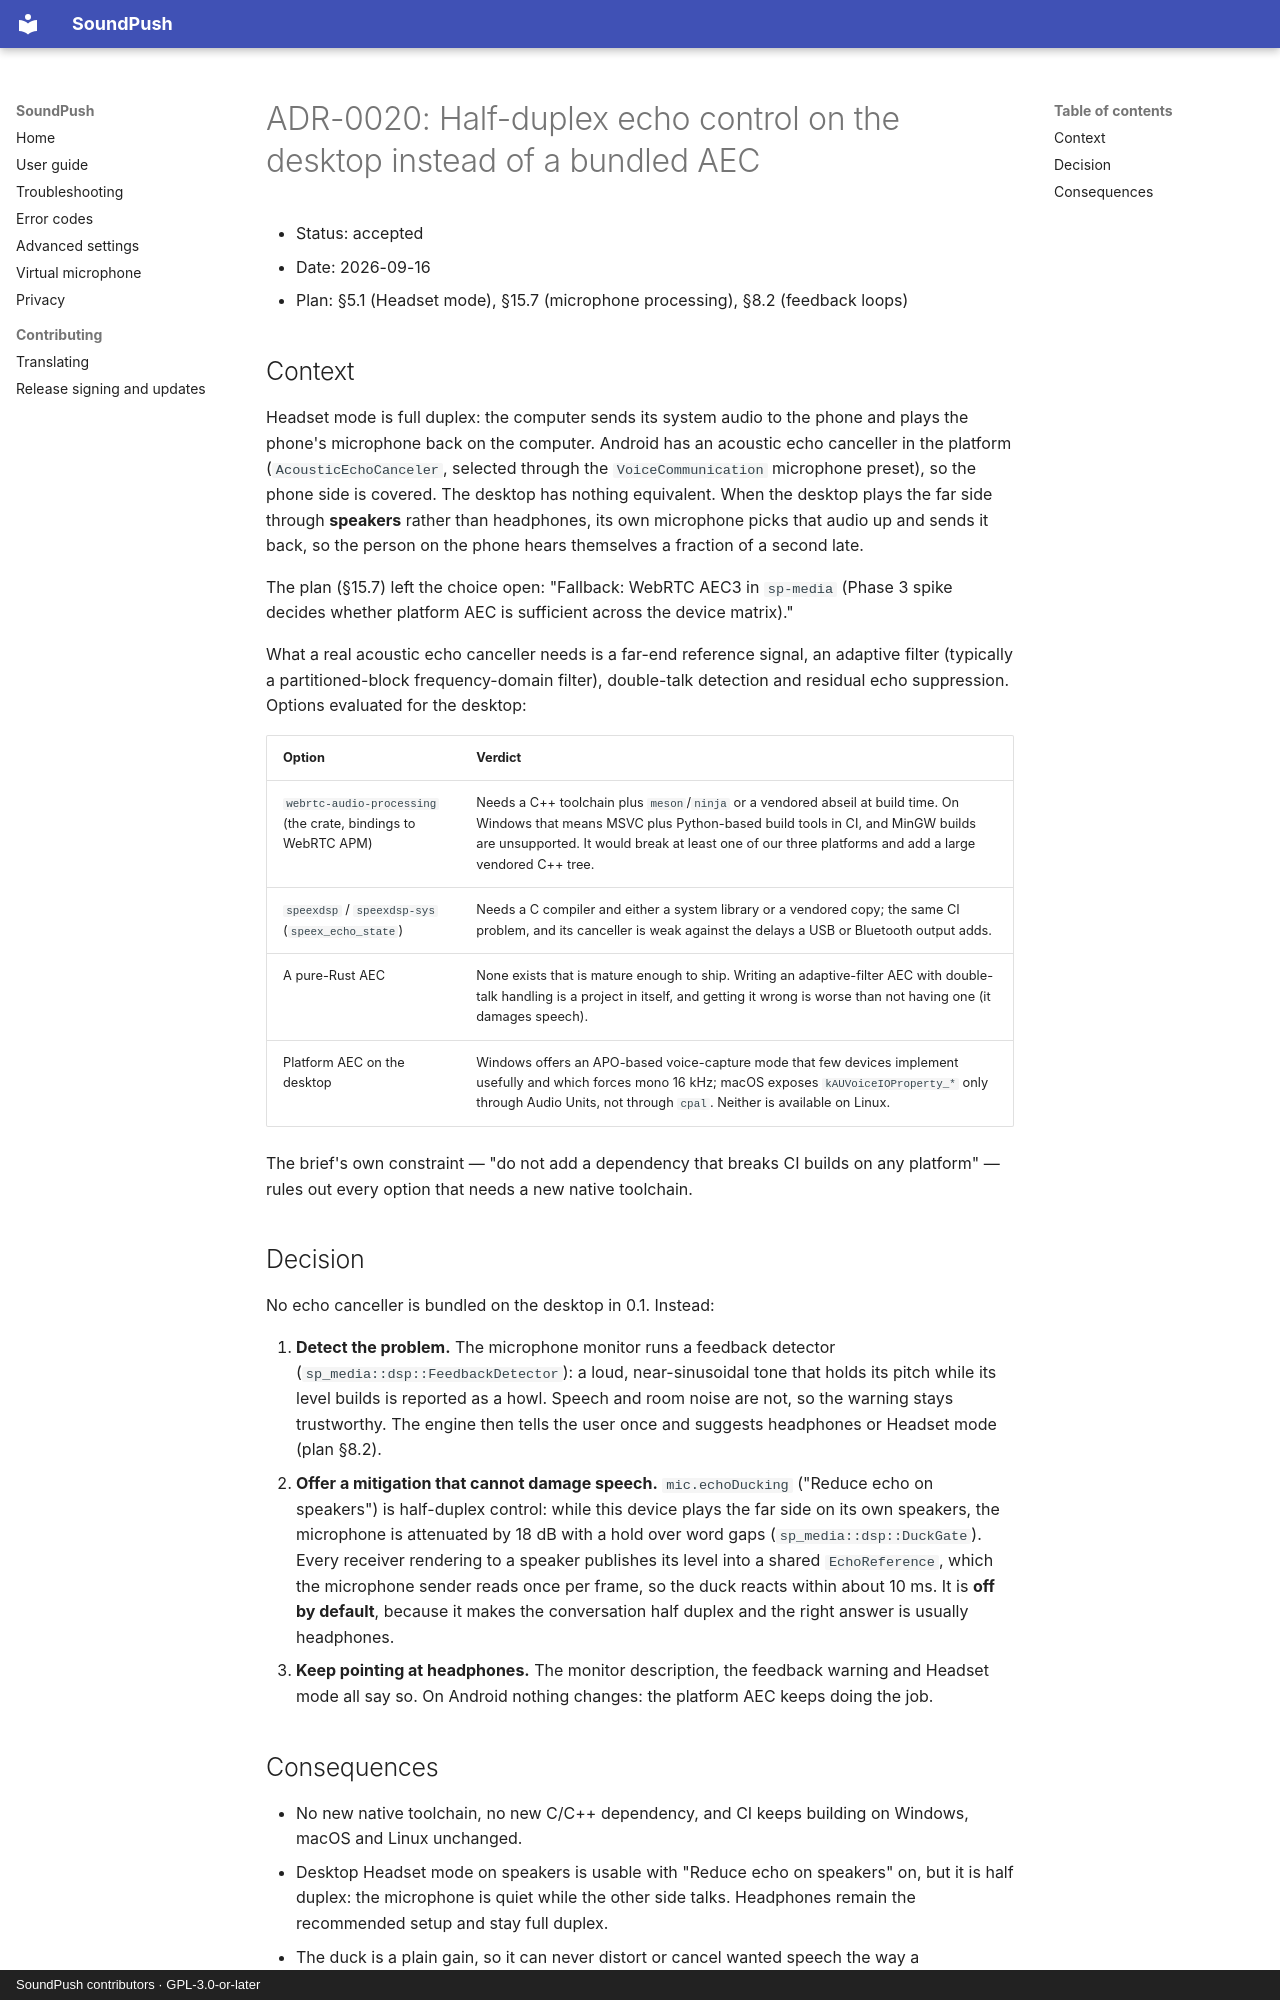

repository: FlyToRakib/soundpush · page: adr/0020-desktop-echo-control/index.html · generator: mkdocs · copyright: SoundPush contributors · GPL-3.0-or-later

# ADR-0020: Half-duplex echo control on the desktop instead of a bundled AEC

- Status: accepted
- Date: 2026-09-16
- Plan: §5.1 (Headset mode), §15.7 (microphone processing), §8.2 (feedback loops)

## Context

Headset mode is full duplex: the computer sends its system audio to the phone and plays the phone's microphone
back on the computer. Android has an acoustic echo canceller in the platform (`AcousticEchoCanceler`, selected
through the `VoiceCommunication` microphone preset), so the phone side is covered. The desktop has nothing
equivalent. When the desktop plays the far side through **speakers** rather than headphones, its own microphone
picks that audio up and sends it back, so the person on the phone hears themselves a fraction of a second late.

The plan (§15.7) left the choice open: "Fallback: WebRTC AEC3 in `sp-media` (Phase 3 spike decides whether
platform AEC is sufficient across the device matrix)."

What a real acoustic echo canceller needs is a far-end reference signal, an adaptive filter (typically a
partitioned-block frequency-domain filter), double-talk detection and residual echo suppression. Options
evaluated for the desktop:

| Option | Verdict |
|---|---|
| `webrtc-audio-processing` (the crate, bindings to WebRTC APM) | Needs a C++ toolchain plus `meson`/`ninja` or a vendored abseil at build time. On Windows that means MSVC plus Python-based build tools in CI, and MinGW builds are unsupported. It would break at least one of our three platforms and add a large vendored C++ tree. |
| `speexdsp` / `speexdsp-sys` (`speex_echo_state`) | Needs a C compiler and either a system library or a vendored copy; the same CI problem, and its canceller is weak against the delays a USB or Bluetooth output adds. |
| A pure-Rust AEC | None exists that is mature enough to ship. Writing an adaptive-filter AEC with double-talk handling is a project in itself, and getting it wrong is worse than not having one (it damages speech). |
| Platform AEC on the desktop | Windows offers an APO-based voice-capture mode that few devices implement usefully and which forces mono 16 kHz; macOS exposes `kAUVoiceIOProperty_*` only through Audio Units, not through `cpal`. Neither is available on Linux. |

The brief's own constraint — "do not add a dependency that breaks CI builds on any platform" — rules out every
option that needs a new native toolchain.

## Decision

No echo canceller is bundled on the desktop in 0.1. Instead:

1. **Detect the problem.** The microphone monitor runs a feedback detector (`sp_media::dsp::FeedbackDetector`):
   a loud, near-sinusoidal tone that holds its pitch while its level builds is reported as a howl. Speech and
   room noise are not, so the warning stays trustworthy. The engine then tells the user once and suggests
   headphones or Headset mode (plan §8.2).
2. **Offer a mitigation that cannot damage speech.** `mic.echoDucking` ("Reduce echo on speakers") is
   half-duplex control: while this device plays the far side on its own speakers, the microphone is attenuated
   by 18 dB with a hold over word gaps (`sp_media::dsp::DuckGate`). Every receiver rendering to a speaker
   publishes its level into a shared `EchoReference`, which the microphone sender reads once per frame, so the
   duck reacts within about 10 ms. It is **off by default**, because it makes the conversation half duplex and
   the right answer is usually headphones.
3. **Keep pointing at headphones.** The monitor description, the feedback warning and Headset mode all say so.
   On Android nothing changes: the platform AEC keeps doing the job.
